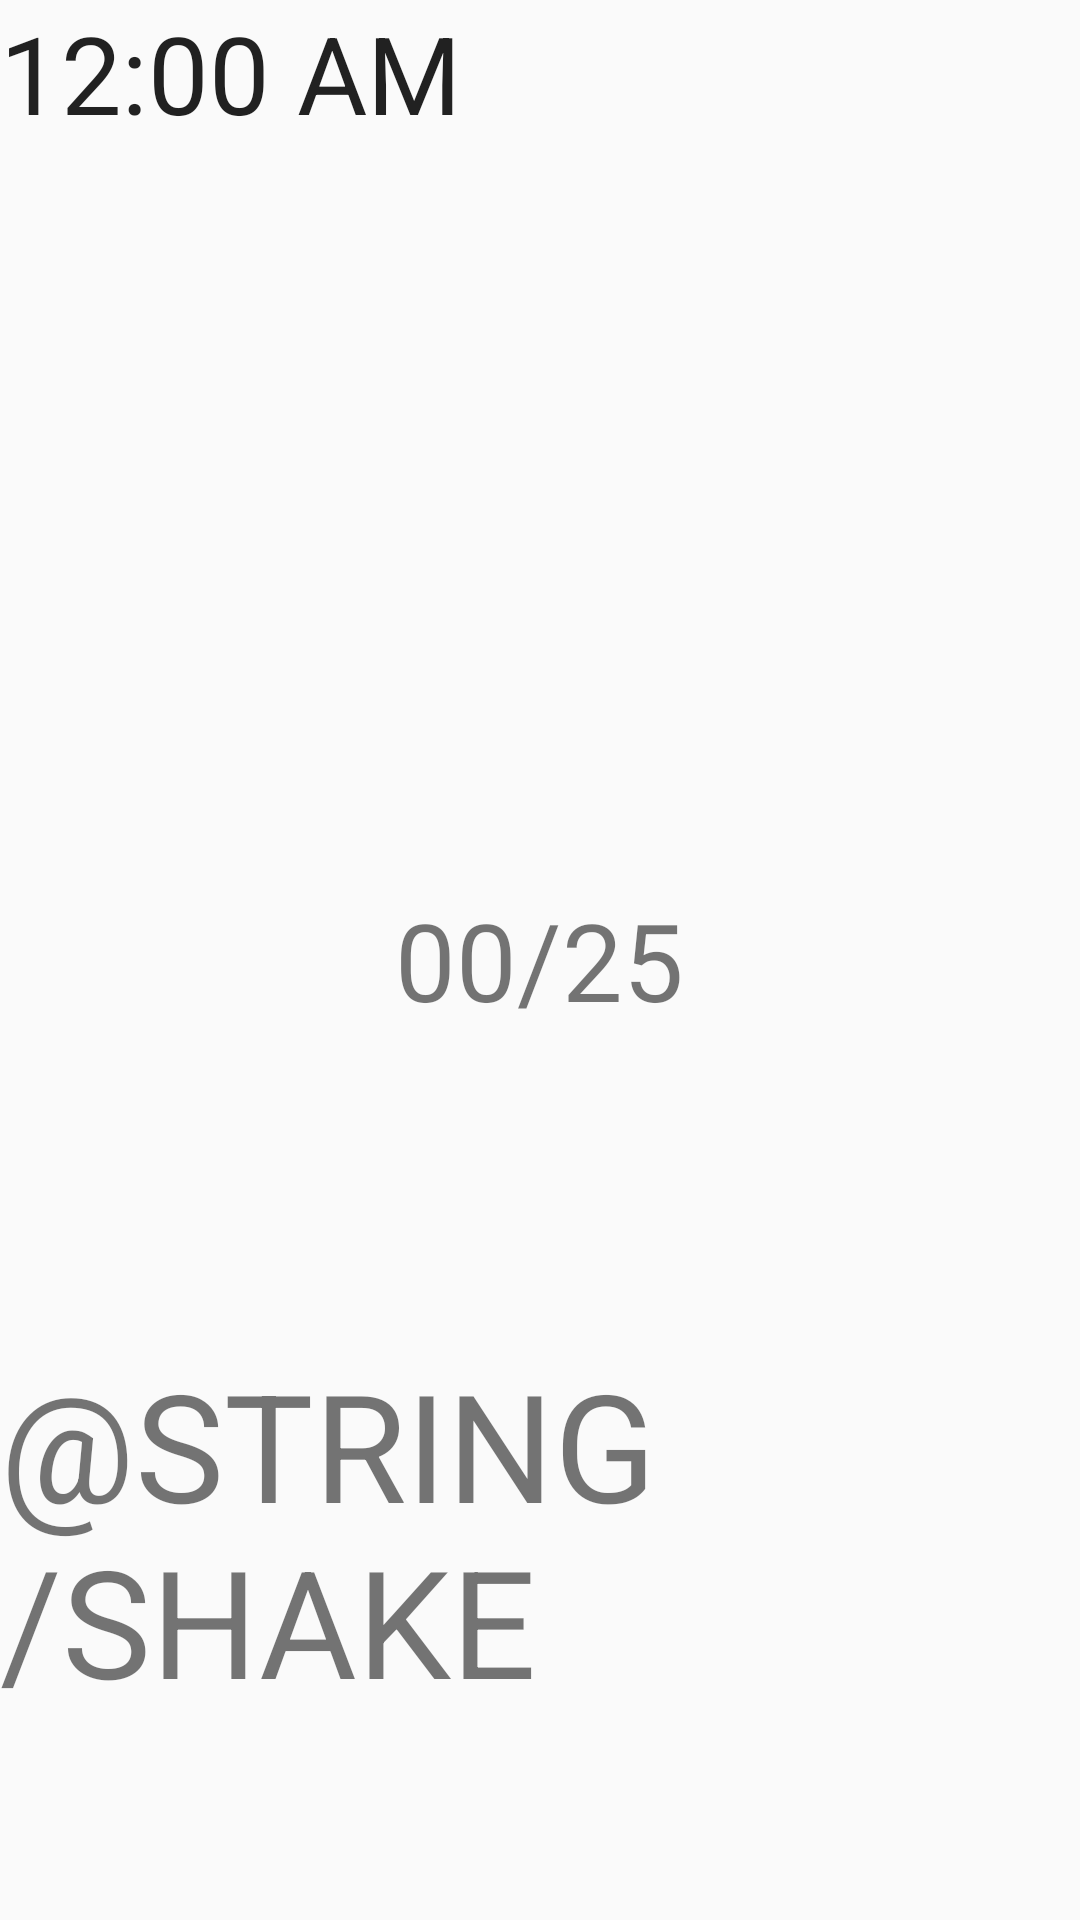

This screen was rendered from an Android layout file. Write that file and the resources it references.
<!-- AndroidManifest.xml: application theme AppTheme -->
<!-- res/layout/activity_alarm_shake.xml -->
<?xml version="1.0" encoding="utf-8"?>
<RelativeLayout xmlns:android="http://schemas.android.com/apk/res/android"
    xmlns:app="http://schemas.android.com/apk/res-auto"
    android:layout_width="match_parent"
    android:layout_height="match_parent">

    <TextView
        android:id="@+id/counter"
        android:layout_width="wrap_content"
        android:layout_height="wrap_content"
        android:layout_centerHorizontal="true"
        android:layout_centerVertical="true"
        android:text="00/25"
        android:textSize="36sp" />

    <TextView
        android:id="@+id/shake"
        android:layout_width="wrap_content"
        android:layout_height="wrap_content"
        android:layout_below="@+id/counter"
        android:layout_centerHorizontal="true"
        android:layout_marginTop="104dp"
        android:text="@string/shake"
        android:textAllCaps="true"
        android:textSize="50sp" />

    <TextClock
        android:id="@+id/textClock2"
        android:layout_width="wrap_content"
        android:layout_height="wrap_content"
        android:layout_alignParentStart="true"
        android:layout_alignParentTop="true"
        android:textSize="36sp" />

</RelativeLayout>
<!-- resources referenced by this layout -->
<resources>
  <style name="AppTheme" parent="Theme.AppCompat.Light.DarkActionBar">
          
          <item name="colorPrimary">@color/colorPrimary</item>
          <item name="colorPrimaryDark">@color/colorPrimaryDark</item>
          <item name="colorAccent">@color/colorAccent</item>
      </style>
  <color name="colorPrimary">#FF4E50</color>
  <color name="colorPrimaryDark">#F9D423</color>
  <color name="colorAccent">#EDE574</color>
</resources>
